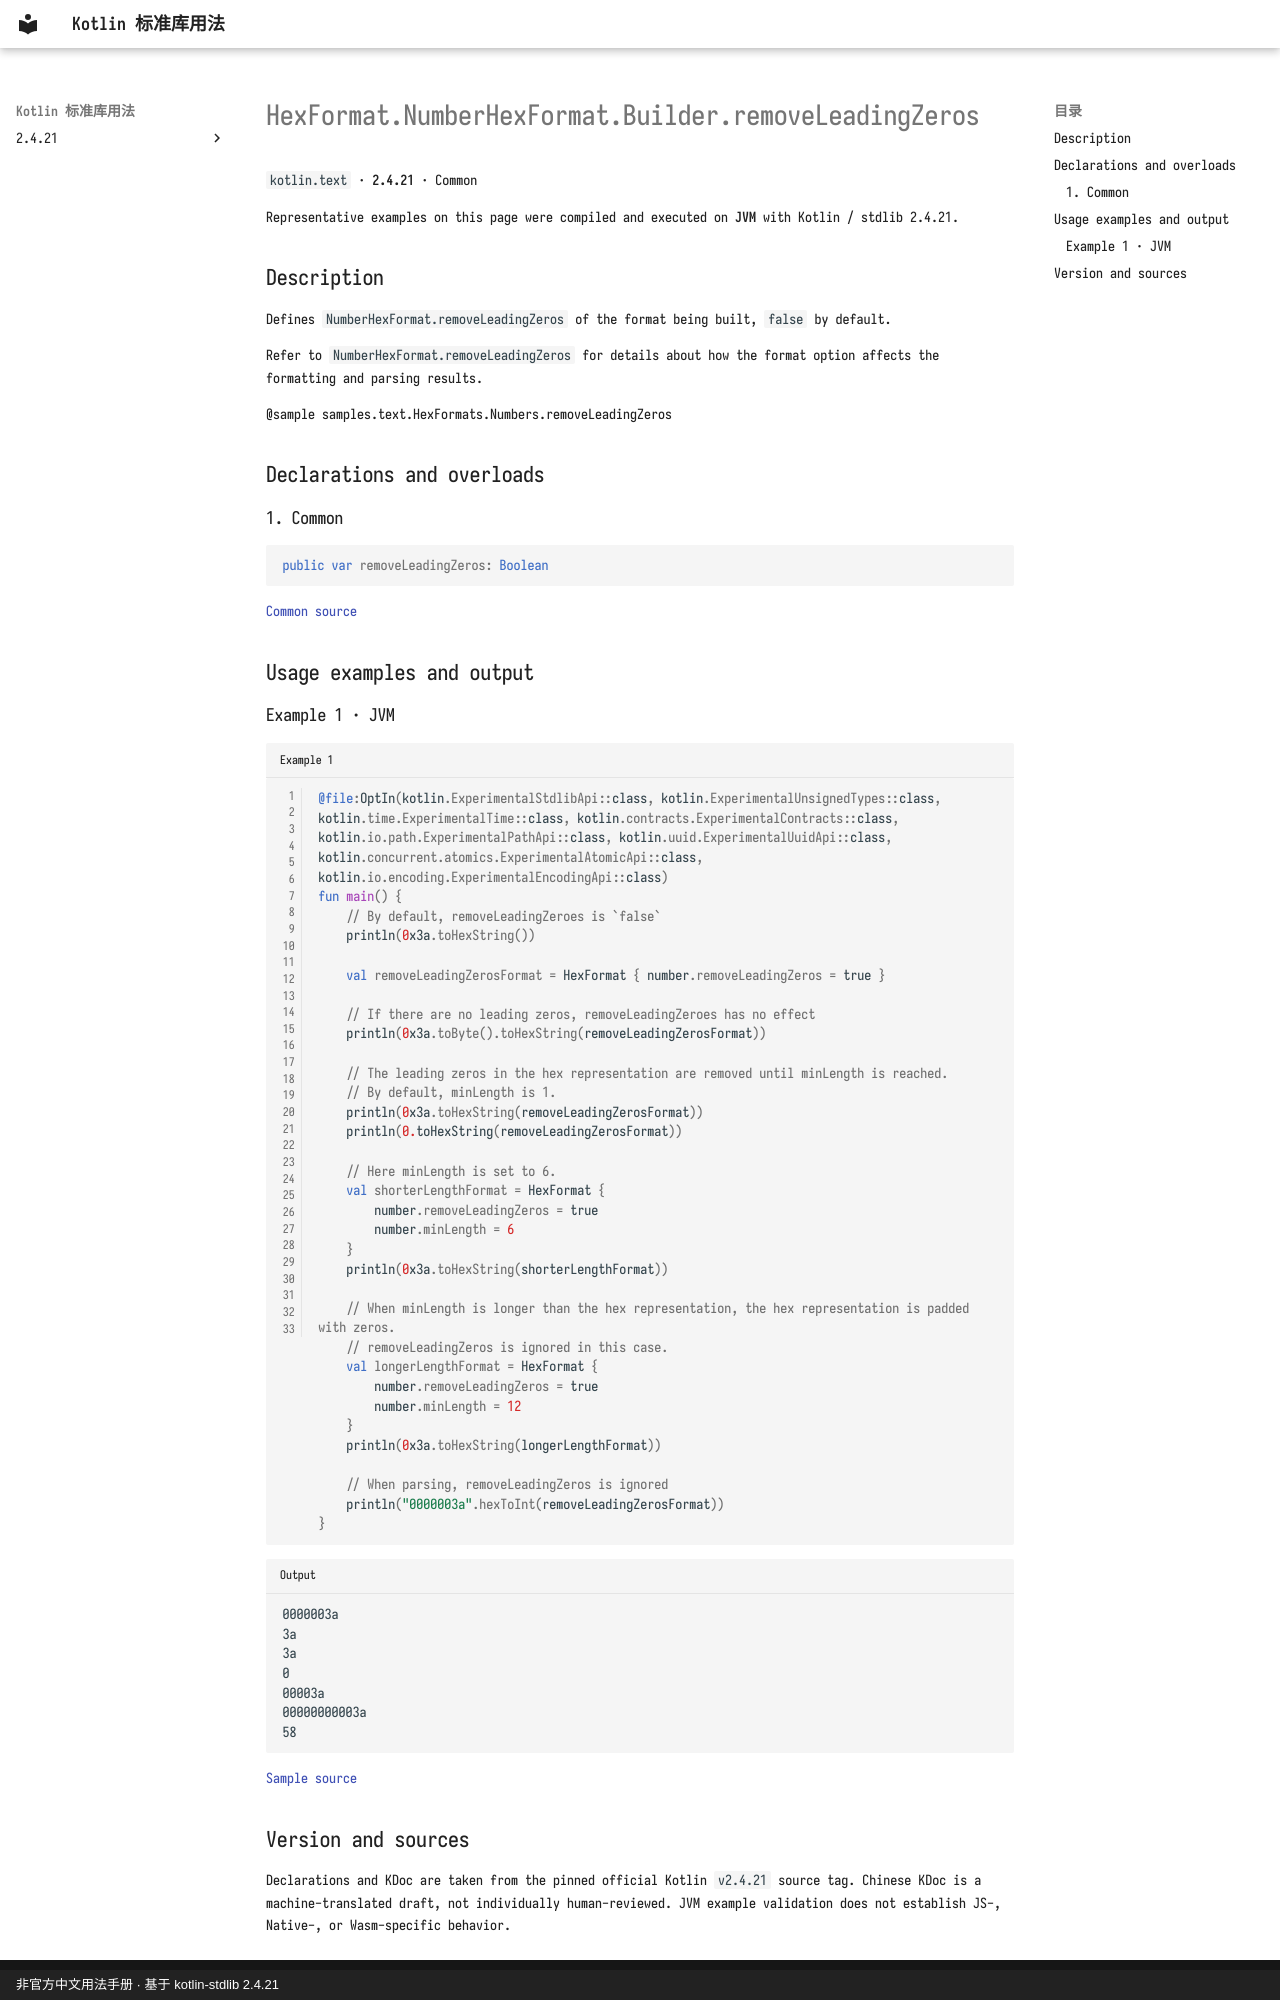

repository: oooooooko/kotlin-stdlib-docs · page: en/api/kotlin.text/hexformat-numberhexformat-builder-removeleadingzeros--fd28f724/index.html · generator: mkdocs · copyright: 非官方中文用法手册 · 基于 kotlin-stdlib 2.4.21

# HexFormat.NumberHexFormat.Builder.removeLeadingZeros

`kotlin.text` · **2.4.21** · Common

Representative examples on this page were compiled and executed on **JVM** with Kotlin / stdlib 2.4.21.

## Description

Defines `NumberHexFormat.removeLeadingZeros` of the format being built, `false` by default.

Refer to `NumberHexFormat.removeLeadingZeros` for details about how the format option affects
the formatting and parsing results.

@sample samples.text.HexFormats.Numbers.removeLeadingZeros

## Declarations and overloads

### 1. Common

```kotlin
public var removeLeadingZeros: Boolean
```

[Common source](https://github.com/JetBrains/kotlin/blob/v2.4.21/libraries/stdlib/src/kotlin/text/HexFormat.kt#L587)

## Usage examples and output

### Example 1 · JVM

```kotlin title="Example 1" linenums="1"
@file:OptIn(kotlin.ExperimentalStdlibApi::class, kotlin.ExperimentalUnsignedTypes::class, kotlin.time.ExperimentalTime::class, kotlin.contracts.ExperimentalContracts::class, kotlin.io.path.ExperimentalPathApi::class, kotlin.uuid.ExperimentalUuidApi::class, kotlin.concurrent.atomics.ExperimentalAtomicApi::class, kotlin.io.encoding.ExperimentalEncodingApi::class)
fun main() {
    // By default, removeLeadingZeroes is `false`
    println(0x3a.toHexString())

    val removeLeadingZerosFormat = HexFormat { number.removeLeadingZeros = true }

    // If there are no leading zeros, removeLeadingZeroes has no effect
    println(0x3a.toByte().toHexString(removeLeadingZerosFormat))

    // The leading zeros in the hex representation are removed until minLength is reached.
    // By default, minLength is 1.
    println(0x3a.toHexString(removeLeadingZerosFormat))
    println(0.toHexString(removeLeadingZerosFormat))

    // Here minLength is set to 6.
    val shorterLengthFormat = HexFormat {
        number.removeLeadingZeros = true
        number.minLength = 6
    }
    println(0x3a.toHexString(shorterLengthFormat))

    // When minLength is longer than the hex representation, the hex representation is padded with zeros.
    // removeLeadingZeros is ignored in this case.
    val longerLengthFormat = HexFormat {
        number.removeLeadingZeros = true
        number.minLength = 12
    }
    println(0x3a.toHexString(longerLengthFormat))

    // When parsing, removeLeadingZeros is ignored
    println("0000003a".hexToInt(removeLeadingZerosFormat))
}
```

```text title="Output"
0000003a
3a
3a
0
00003a
00000000003a
58
```

[Sample source](https://github.com/JetBrains/kotlin/blob/v2.4.21/libraries/stdlib/samples/test/samples/text/hexFormat.kt#L295)
